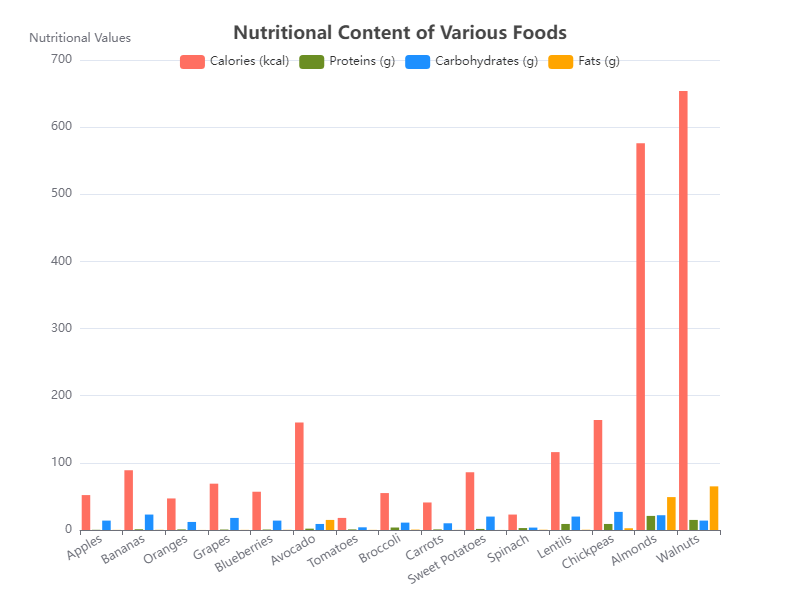

Data behind this chart, as committed beside it:
Food Item, Calories (kcal), Proteins (g), Carbohydrates (g), Fats (g)
Apples, 52, 0.3, 14, 0.2
Bananas, 89, 1.1, 23, 0.3
Oranges, 47, 0.9, 12, 0.1
Grapes, 69, 0.7, 18, 0.2
Blueberries, 57, 0.7, 14, 0.3
Avocado, 160, 2, 9, 15
Tomatoes, 18, 0.9, 4, 0.2
Broccoli, 55, 3.7, 11, 0.6
Carrots, 41, 0.9, 10, 0.2
Sweet Potatoes, 86, 1.6, 20, 0.1
Spinach, 23, 2.9, 3.6, 0.4
Lentils, 116, 9, 20, 0.4
Chickpeas, 164, 9, 27, 2.6
Almonds, 576, 21, 22, 49
Walnuts, 654, 15, 14, 65
